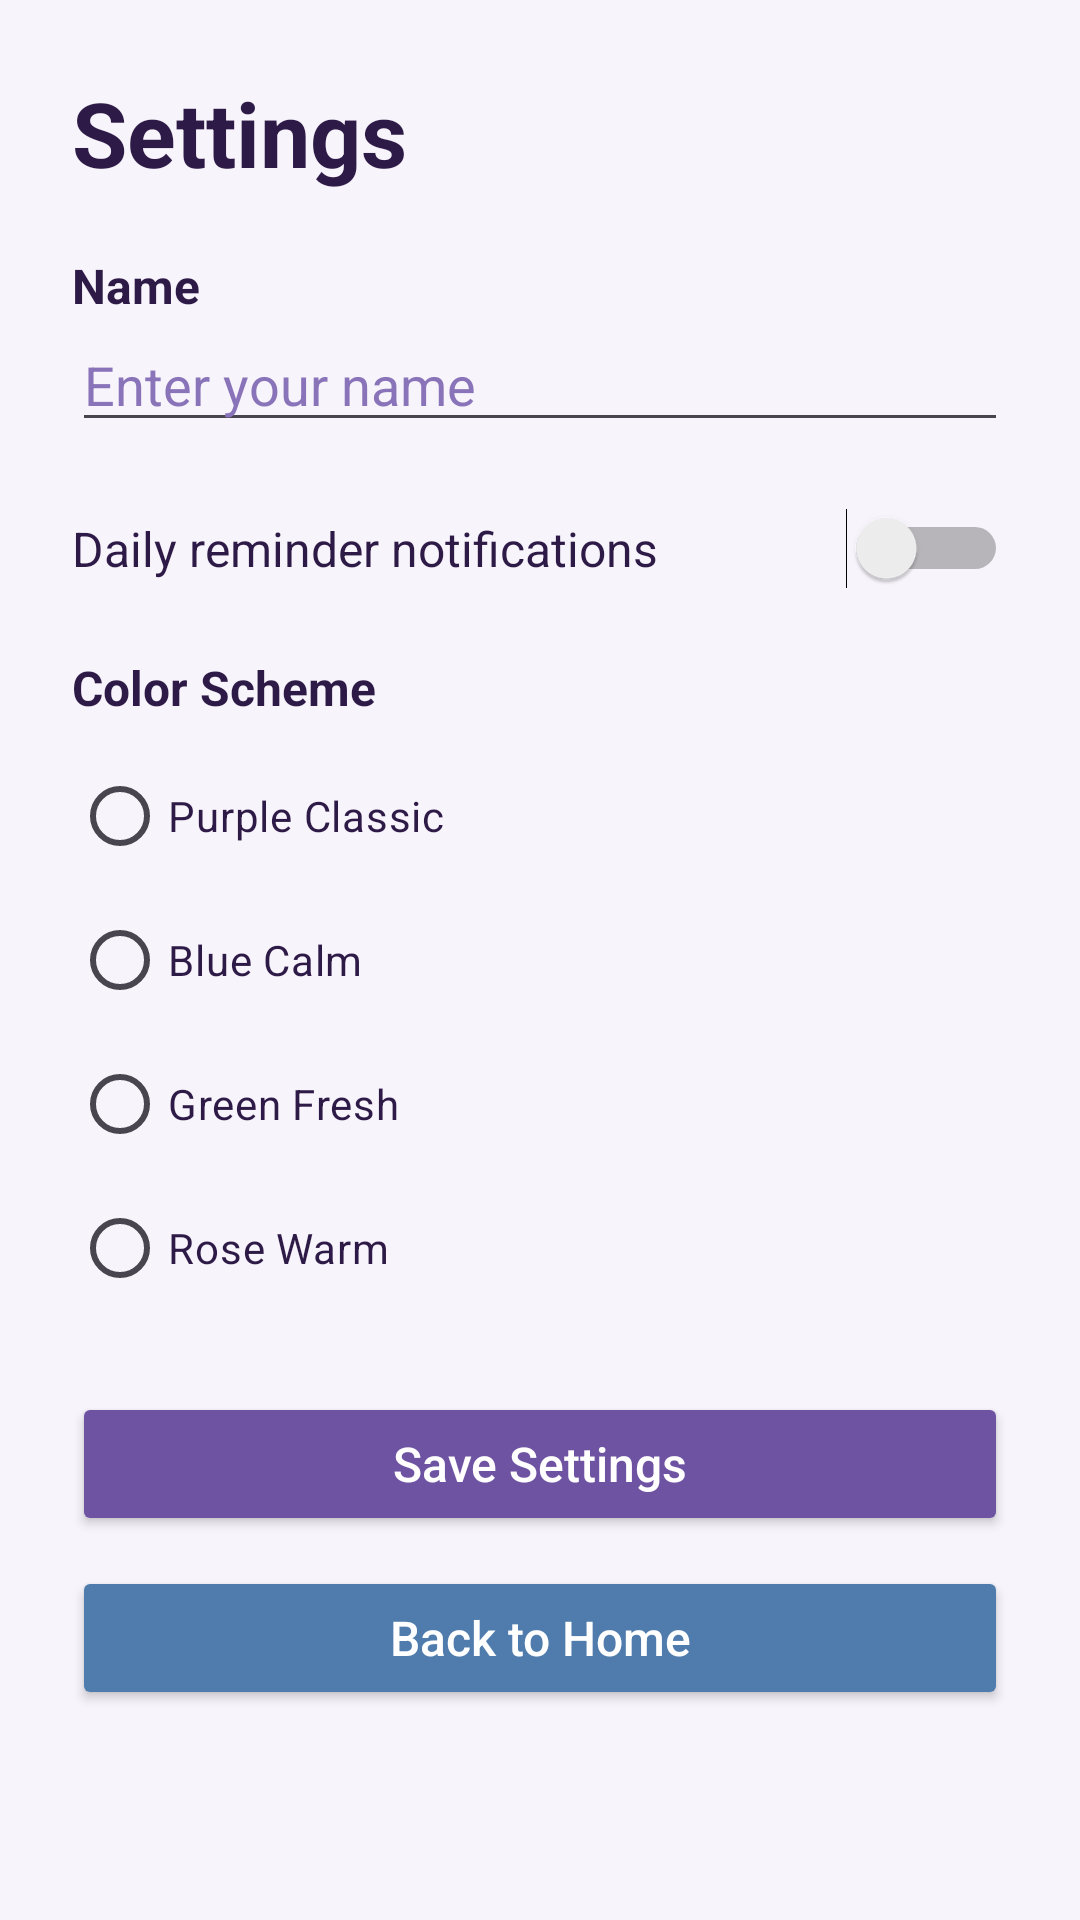

This screen was rendered from an Android layout file. Write that file and the resources it references.
<!-- AndroidManifest.xml: application theme Theme.DailyDish -->
<!-- res/layout/activity_settings.xml -->
<?xml version="1.0" encoding="utf-8"?>
<ScrollView xmlns:android="http://schemas.android.com/apk/res/android"
    android:id="@+id/settingsRoot"
    android:layout_width="match_parent"
    android:layout_height="match_parent"
    android:background="#F7F4FB">

    <LinearLayout
        android:id="@+id/settingsContent"
        android:layout_width="match_parent"
        android:layout_height="wrap_content"
        android:orientation="vertical"
        android:padding="24dp">

        <TextView
            android:id="@+id/tvSettingsTitle"
            android:layout_width="wrap_content"
            android:layout_height="wrap_content"
            android:layout_marginBottom="20dp"
            android:text="Settings"
            android:textColor="#2E1A47"
            android:textSize="30sp"
            android:textStyle="bold" />

        <TextView
            android:id="@+id/tvNameLabel"
            android:layout_width="wrap_content"
            android:layout_height="wrap_content"
            android:text="Name"
            android:textColor="#2E1A47"
            android:textSize="16sp"
            android:textStyle="bold" />

        <EditText
            android:id="@+id/etSettingsName"
            android:layout_width="match_parent"
            android:layout_height="wrap_content"
            android:layout_marginBottom="22dp"
            android:hint="Enter your name"
            android:inputType="textPersonName"
            android:textColor="#2E1A47"
            android:textColorHint="#8A74B9" />

        <Switch
            android:id="@+id/switchReminders"
            android:layout_width="match_parent"
            android:layout_height="wrap_content"
            android:layout_marginBottom="22dp"
            android:text="Daily reminder notifications"
            android:textColor="#2E1A47"
            android:textSize="16sp" />

        <TextView
            android:id="@+id/tvColorSchemeLabel"
            android:layout_width="wrap_content"
            android:layout_height="wrap_content"
            android:layout_marginBottom="8dp"
            android:text="Color Scheme"
            android:textColor="#2E1A47"
            android:textSize="16sp"
            android:textStyle="bold" />

        <RadioGroup
            android:id="@+id/rgColorScheme"
            android:layout_width="match_parent"
            android:layout_height="wrap_content"
            android:layout_marginBottom="24dp"
            android:orientation="vertical">

            <RadioButton
                android:id="@+id/rbPurple"
                android:layout_width="match_parent"
                android:layout_height="wrap_content"
                android:text="Purple Classic"
                android:textColor="#2E1A47" />

            <RadioButton
                android:id="@+id/rbBlue"
                android:layout_width="match_parent"
                android:layout_height="wrap_content"
                android:text="Blue Calm"
                android:textColor="#2E1A47" />

            <RadioButton
                android:id="@+id/rbGreen"
                android:layout_width="match_parent"
                android:layout_height="wrap_content"
                android:text="Green Fresh"
                android:textColor="#2E1A47" />

            <RadioButton
                android:id="@+id/rbRose"
                android:layout_width="match_parent"
                android:layout_height="wrap_content"
                android:text="Rose Warm"
                android:textColor="#2E1A47" />
        </RadioGroup>

        <Button
            android:id="@+id/btnSaveSettings"
            android:layout_width="match_parent"
            android:layout_height="wrap_content"
            android:layout_marginBottom="10dp"
            android:backgroundTint="#6E53A3"
            android:text="Save Settings"
            android:textAllCaps="false"
            android:textColor="#FFFFFF"
            android:textSize="16sp" />

        <Button
            android:id="@+id/btnBackHome"
            android:layout_width="match_parent"
            android:layout_height="wrap_content"
            android:backgroundTint="#4F7CAC"
            android:text="Back to Home"
            android:textAllCaps="false"
            android:textColor="#FFFFFF"
            android:textSize="16sp" />

    </LinearLayout>
</ScrollView>
<!-- resources referenced by this layout -->
<resources>
  <style name="Theme.DailyDish" parent="Base.Theme.DailyDish" />
  <style name="Base.Theme.DailyDish" parent="Theme.Material3.DayNight.NoActionBar">
          
          
      </style>
</resources>
